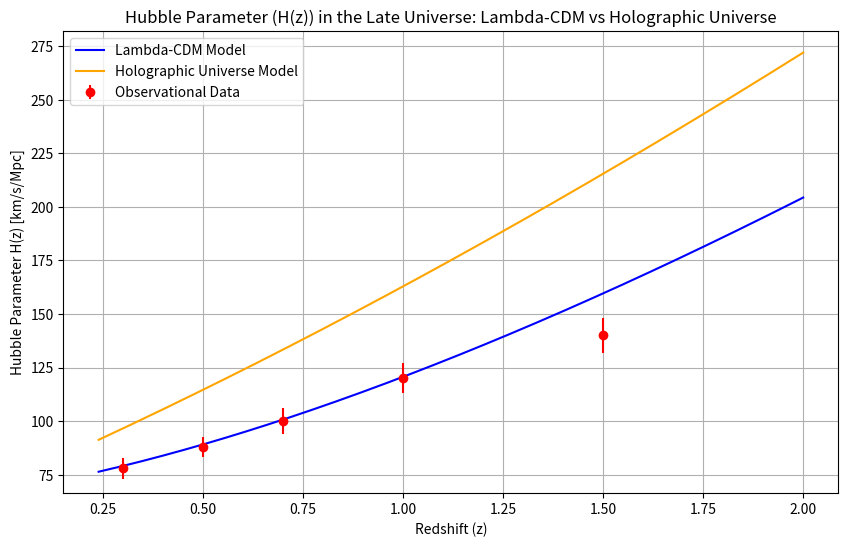

The matplotlib source for this figure:
import matplotlib.pyplot as plt
import numpy as np

# Constants and parameters
H0_lambda_CDM = 67.4  # Lambda-CDM Hubble constant (km/s/Mpc)
H0_holographic = 71.0  # Holographic Universe Hubble constant (km/s/Mpc)
Omega_m = 0.315  # Matter density parameter (Planck 2018)
Omega_Lambda = 1 - Omega_m  # Dark energy density (flat universe assumption)
Omega_holo = 1 - Omega_m  # Energy density for the Holographic Universe
n = 2  # Exponent for holographic corrections

# Define redshift range for the late Universe
z_late = np.linspace(0.24, 2, 200)

# Lambda-CDM H(z) calculation
H_lambda_CDM_late = H0_lambda_CDM * np.sqrt(Omega_m * (1 + z_late)**3 + Omega_Lambda)

# Holographic Universe H(z) calculation
H_holographic_late = H0_holographic * np.sqrt(Omega_m * (1 + z_late)**3 + Omega_holo * (1 + z_late)**n)

# Observational data for the late Universe (example data)
obs_redshift = np.array([0.3, 0.5, 0.7, 1.0, 1.5])  # Observed redshifts
obs_Hubble = np.array([78.0, 88.0, 100.0, 120.0, 140.0])  # Observed H(z) in km/s/Mpc
obs_Hubble_err = np.array([5.0, 4.5, 6.0, 7.0, 8.0])  # Observational uncertainties

# Define y-axis range large enough to show both models and data clearly
y_min_late = min(H_lambda_CDM_late.min(), H_holographic_late.min()) - 10
y_max_late = max(H_lambda_CDM_late.max(), H_holographic_late.max()) + 10

# Plotting
plt.figure(figsize=(10, 6))

# Lambda-CDM model curve
plt.plot(z_late, H_lambda_CDM_late, label="Lambda-CDM Model", color="blue")

# Holographic Universe model curve
plt.plot(z_late, H_holographic_late, label="Holographic Universe Model", color="orange")

# Observational data with error bars
plt.errorbar(obs_redshift, obs_Hubble, yerr=obs_Hubble_err, fmt='o', color='red', label="Observational Data")

# Title and axis labels
plt.title("Hubble Parameter (H(z)) in the Late Universe: Lambda-CDM vs Holographic Universe")
plt.xlabel("Redshift (z)")
plt.ylabel("Hubble Parameter H(z) [km/s/Mpc]")

# Adjust y-axis limits
plt.ylim(y_min_late, y_max_late)

# Add legend and grid
plt.legend(loc="upper left")
plt.grid(True)

# Show plot
plt.show()
